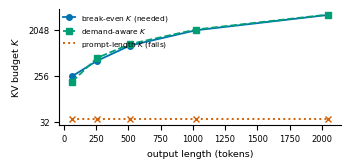

Source code (Python): (Note: this script raises an exception after producing the figure.)
#!/usr/bin/env python3
"""Compact demand-aware-K motivation: break-even budget scales with output length,
not the fixed prompt. Wide short strip to save column height."""
import matplotlib
matplotlib.use('Agg')
import matplotlib.pyplot as plt
import numpy as np

plt.rcParams.update({'font.size': 7, 'font.family': 'DejaVu Sans',
                     'axes.spines.top': False, 'axes.spines.right': False})
out_len = np.array([64, 256, 512, 1024, 2048])
break_even = np.array([256, 512, 1024, 2048, 4096])          # smallest K that still retrieves
demand_k = 2 * (36 + out_len)                                 # demand-aware: 2*(prompt+output)
prompt_floor = np.full_like(out_len, 36)                      # prompt-length budget (output-blind)

fig, ax = plt.subplots(figsize=(3.35, 1.55), dpi=200)
ax.plot(out_len, break_even, '-o', color='#0072B2', lw=1.3, ms=4, label='break-even $K$ (needed)')
ax.plot(out_len, demand_k, '--s', color='#009E73', lw=1.3, ms=4, label='demand-aware $K$')
ax.plot(out_len, prompt_floor, ':', color='#D55E00', lw=1.4, label='prompt-length $K$ (fails)')
ax.plot(out_len, prompt_floor, 'x', color='#D55E00', ms=5)
ax.set_yscale('log', base=2)
ax.set_yticks([32, 256, 2048]); ax.set_yticklabels(['32', '256', '2048'], fontsize=6)
ax.set_xlabel('output length (tokens)', fontsize=6.8)
ax.set_ylabel('KV budget $K$', fontsize=6.8)
ax.legend(fontsize=5.4, frameon=False, loc='upper left', handlelength=1.6, borderaxespad=0.1)
ax.tick_params(labelsize=6)
fig.tight_layout(pad=0.3)
out='/home/mislam22/EndurKV_workspace/EndurKV/figures/master_tables/figures/fig_kadaptive'
fig.savefig(out+'.png', bbox_inches='tight', dpi=300)
fig.savefig(out+'.pdf', bbox_inches='tight')
print('saved', out)
